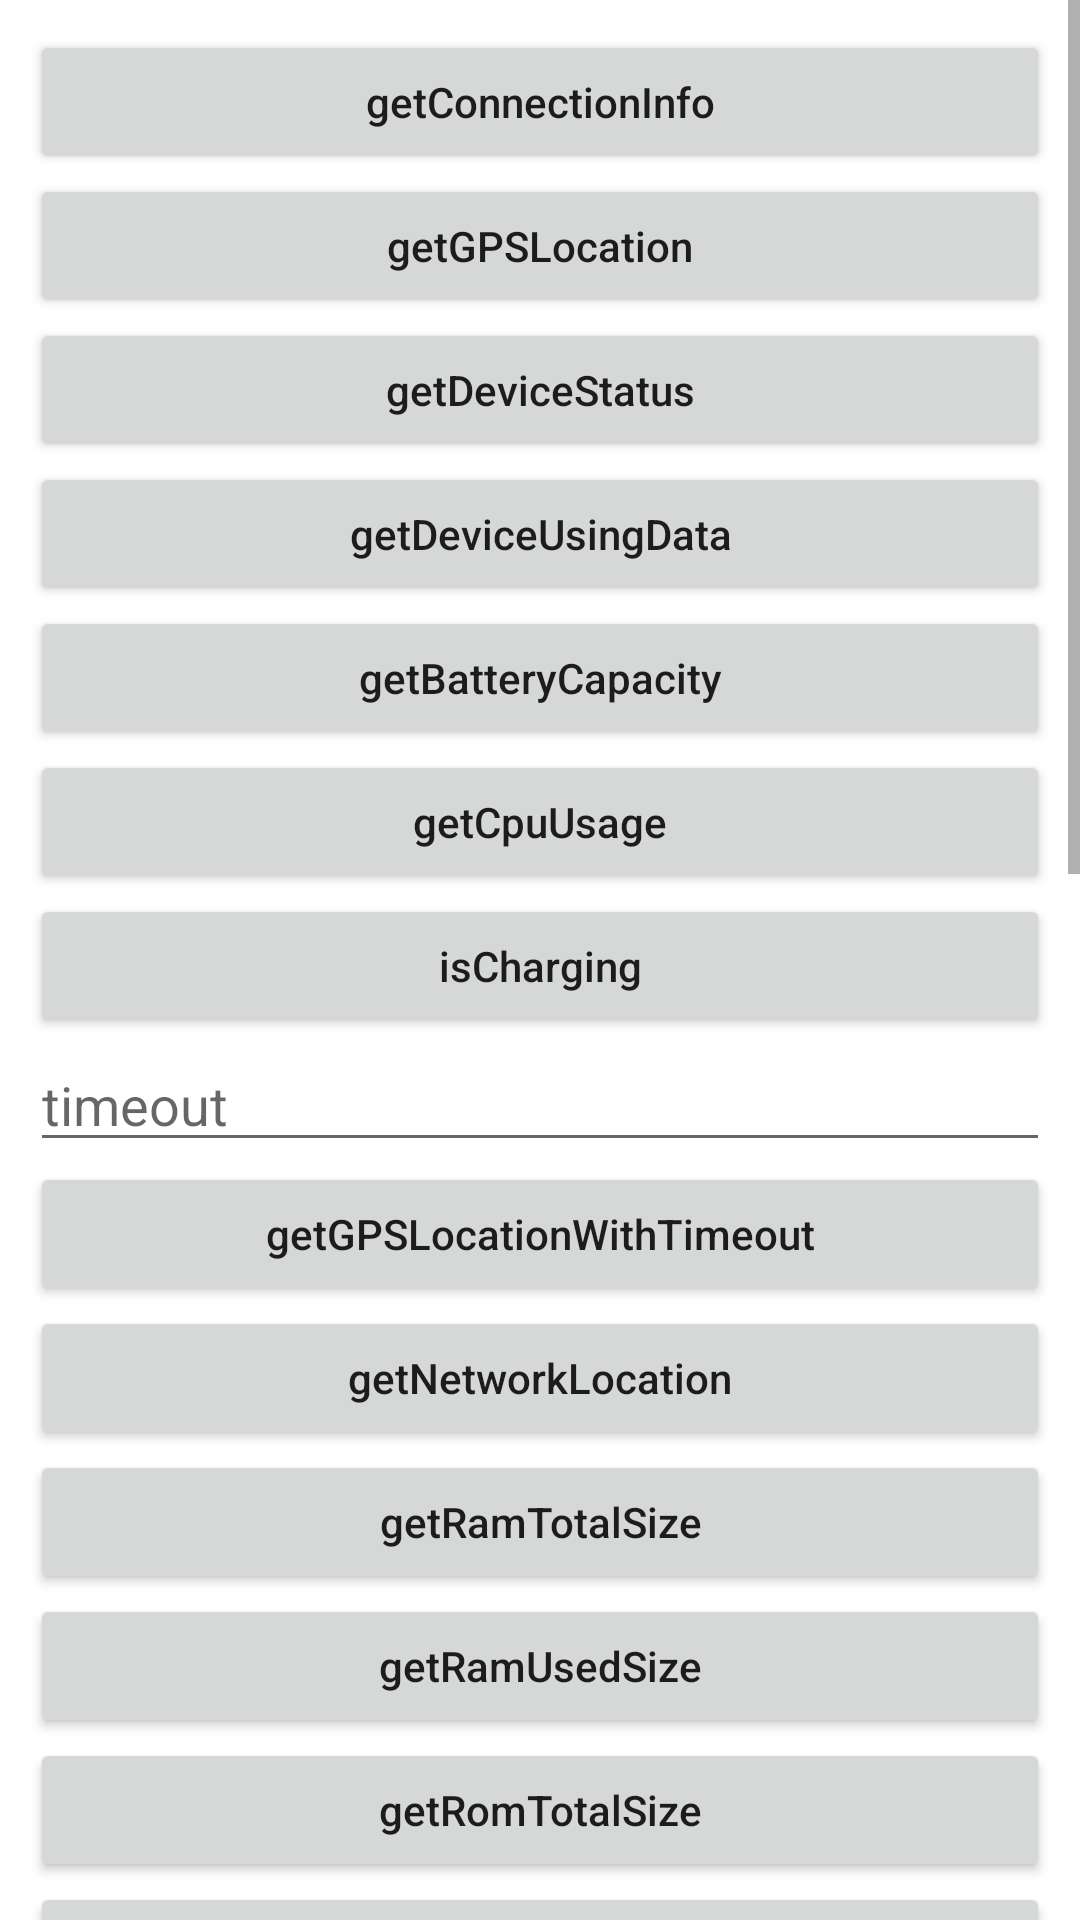

Produce the Android XML layout that renders to this screen, including the resource entries it uses.
<!-- AndroidManifest.xml: fallback theme Theme.MaterialComponents.DayNight.NoActionBar -->
<!-- res/layout/activity_i_device_running_info.xml -->
<?xml version="1.0" encoding="utf-8"?>

<LinearLayout xmlns:android="http://schemas.android.com/apk/res/android"
    xmlns:tools="http://schemas.android.com/tools"
    android:layout_width="match_parent"
    android:layout_height="match_parent"
    android:orientation="vertical"
    tools:context="com.sunmi.tmsservice.autodemo.IDeviceRunningInfoActivity">

    <ScrollView
        android:layout_width="match_parent"
        android:layout_height="wrap_content">

        <LinearLayout
            android:id="@+id/layout"
            android:layout_width="match_parent"
            android:layout_height="wrap_content"
            android:orientation="vertical"
            android:padding="10dp">

            <Button
                android:id="@+id/bt_get_connection_info"
                android:layout_width="match_parent"
                android:layout_height="wrap_content"
                android:onClick="getConnectionInfo"
                android:text="getConnectionInfo"
                android:textAllCaps="false" />

            <Button
                android:id="@+id/bt_get_g_p_s_location"
                android:layout_width="match_parent"
                android:layout_height="wrap_content"
                android:onClick="getGPSLocation"
                android:text="getGPSLocation"
                android:textAllCaps="false" />

            <Button
                android:id="@+id/bt_get_device_status"
                android:layout_width="match_parent"
                android:layout_height="wrap_content"
                android:onClick="getDeviceStatus"
                android:text="getDeviceStatus"
                android:textAllCaps="false" />

            <Button
                android:id="@+id/bt_get_device_using_data"
                android:layout_width="match_parent"
                android:layout_height="wrap_content"
                android:onClick="getDeviceUsingData"
                android:text="getDeviceUsingData"
                android:textAllCaps="false" />

            <Button
                android:id="@+id/bt_get_battery_capacity"
                android:layout_width="match_parent"
                android:layout_height="wrap_content"
                android:onClick="getBatteryCapacity"
                android:text="getBatteryCapacity"
                android:textAllCaps="false" />

            <Button
                android:id="@+id/bt_get_cpu_usage"
                android:layout_width="match_parent"
                android:layout_height="wrap_content"
                android:onClick="getCpuUsage"
                android:text="getCpuUsage"
                android:textAllCaps="false" />

            <Button
                android:id="@+id/bt_is_charging"
                android:layout_width="match_parent"
                android:layout_height="wrap_content"
                android:onClick="isCharging"
                android:text="isCharging"
                android:textAllCaps="false" />

            <EditText
                android:id="@+id/et_get_g_p_s_location_with_timeout_timeout"
                android:layout_width="match_parent"
                android:layout_height="wrap_content"
                android:hint="timeout" />

            <Button
                android:id="@+id/bt_get_g_p_s_location_with_timeout"
                android:layout_width="match_parent"
                android:layout_height="wrap_content"
                android:onClick="getGPSLocationWithTimeout"
                android:text="getGPSLocationWithTimeout"
                android:textAllCaps="false" />

            <Button
                android:id="@+id/bt_get_network_location"
                android:layout_width="match_parent"
                android:layout_height="wrap_content"
                android:onClick="getNetworkLocation"
                android:text="getNetworkLocation"
                android:textAllCaps="false" />

            <Button
                android:id="@+id/bt_get_ram_total_size"
                android:layout_width="match_parent"
                android:layout_height="wrap_content"
                android:onClick="getRamTotalSize"
                android:text="getRamTotalSize"
                android:textAllCaps="false" />

            <Button
                android:id="@+id/bt_get_ram_used_size"
                android:layout_width="match_parent"
                android:layout_height="wrap_content"
                android:onClick="getRamUsedSize"
                android:text="getRamUsedSize"
                android:textAllCaps="false" />

            <Button
                android:id="@+id/bt_get_rom_total_size"
                android:layout_width="match_parent"
                android:layout_height="wrap_content"
                android:onClick="getRomTotalSize"
                android:text="getRomTotalSize"
                android:textAllCaps="false" />

            <Button
                android:id="@+id/bt_get_rom_used_size"
                android:layout_width="match_parent"
                android:layout_height="wrap_content"
                android:onClick="getRomUsedSize"
                android:text="getRomUsedSize"
                android:textAllCaps="false" />

            <Button
                android:id="@+id/bt_get_battery_level_percentage"
                android:layout_width="match_parent"
                android:layout_height="wrap_content"
                android:onClick="getBatteryLevelPercentage"
                android:text="getBatteryLevelPercentage"
                android:textAllCaps="false" />

            <Button
                android:id="@+id/bt_get_battery_health"
                android:layout_width="match_parent"
                android:layout_height="wrap_content"
                android:onClick="getBatteryHealth"
                android:text="getBatteryHealth"
                android:textAllCaps="false" />

            <Button
                android:id="@+id/bt_get_battery_current_capacity"
                android:layout_width="match_parent"
                android:layout_height="wrap_content"
                android:onClick="getBatteryCurrentCapacity"
                android:text="getBatteryCurrentCapacity"
                android:textAllCaps="false" />

            <Button
                android:id="@+id/bt_get_battery_current_electricity"
                android:layout_width="match_parent"
                android:layout_height="wrap_content"
                android:onClick="getBatteryCurrentElectricity"
                android:text="getBatteryCurrentElectricity"
                android:textAllCaps="false" />

            <Button
                android:id="@+id/bt_get_battery_charge_cycles"
                android:layout_width="match_parent"
                android:layout_height="wrap_content"
                android:onClick="getBatteryChargeCycles"
                android:text="getBatteryChargeCycles"
                android:textAllCaps="false" />

            <Button
                android:id="@+id/bt_get_cpu_name"
                android:layout_width="match_parent"
                android:layout_height="wrap_content"
                android:onClick="getCpuName"
                android:text="getCpuName"
                android:textAllCaps="false" />

            <Button
                android:id="@+id/bt_get_turn_on_mills"
                android:layout_width="match_parent"
                android:layout_height="wrap_content"
                android:onClick="getTurnOnMills"
                android:text="getTurnOnMills"
                android:textAllCaps="false" />

            <Button
                android:id="@+id/bt_get_cpu_temperature"
                android:layout_width="match_parent"
                android:layout_height="wrap_content"
                android:onClick="getCpuTemperature"
                android:text="getCpuTemperature"
                android:textAllCaps="false" />

            <Button
                android:id="@+id/bt_get_cpu_sleep_info"
                android:layout_width="match_parent"
                android:layout_height="wrap_content"
                android:onClick="getCpuSleepInfo"
                android:text="getCpuSleepInfo"
                android:textAllCaps="false" />

            <Button
                android:id="@+id/bt_get_device_units"
                android:layout_width="match_parent"
                android:layout_height="wrap_content"
                android:onClick="getDeviceUnits"
                android:text="getDeviceUnits"
                android:textAllCaps="false" />

            <Button
                android:id="@+id/bt_get_foreground_package"
                android:layout_width="match_parent"
                android:layout_height="wrap_content"
                android:onClick="getForegroundPackage"
                android:text="getForegroundPackage"
                android:textAllCaps="false" />

            <Button
                android:id="@+id/bt_get_mainboard_temperature"
                android:layout_width="match_parent"
                android:layout_height="wrap_content"
                android:onClick="getMainboardTemperature"
                android:text="getMainboardTemperature"
                android:textAllCaps="false" />

            <Button
                android:id="@+id/bt_get_battery_temperature"
                android:layout_width="match_parent"
                android:layout_height="wrap_content"
                android:onClick="getBatteryTemperature"
                android:text="getBatteryTemperature"
                android:textAllCaps="false" />

            <Button
                android:id="@+id/bt_get_battery_state"
                android:layout_width="match_parent"
                android:layout_height="wrap_content"
                android:onClick="getBatteryState"
                android:text="getBatteryState"
                android:textAllCaps="false" />

            <Button
                android:id="@+id/bt_get_cpu_model"
                android:layout_width="match_parent"
                android:layout_height="wrap_content"
                android:onClick="getCpuModel"
                android:text="getCpuModel"
                android:textAllCaps="false" />

        </LinearLayout>

    </ScrollView>

</LinearLayout>
<!-- resources referenced by this layout -->
<resources>

</resources>
